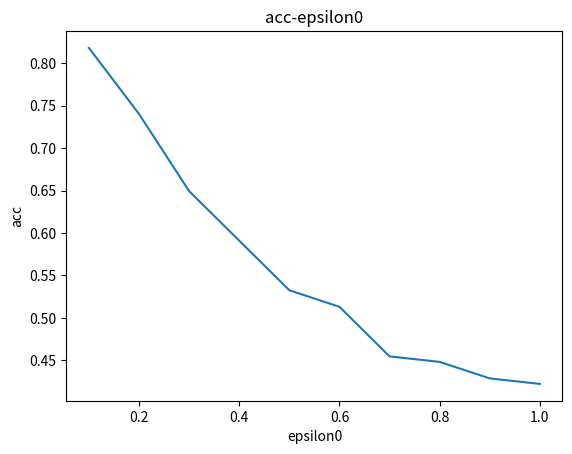

The matplotlib source for this figure:
import numpy as np
import matplotlib.pyplot as plt

def draw_line_chart(acc,epsilon_0,title):
    x = epsilon_0
    y = acc
    l=plt.plot(x,y)
    plt.title(title)
    plt.xlabel('epsilon0')
    plt.ylabel('acc')
    plt.savefig("acc-epsilon-"+title+".png")

if __name__ == '__main__':
    # record the output of 10 epsilon0 experiments (repeate fgsm once) here
    acc = [0.8181818181818182, 0.7402597402597403, 0.6493506493506493, 0.5909090909090909, \
           0.5324675324675324, 0.512987012987013, 0.45454545454545453, 0.44805194805194803, \
           0.42857142857142855, 0.42207792207792205]
    epsilon_0 = [0.1*i for i in range(1,11)]
    draw_line_chart(acc,epsilon_0,'acc-epsilon0')
